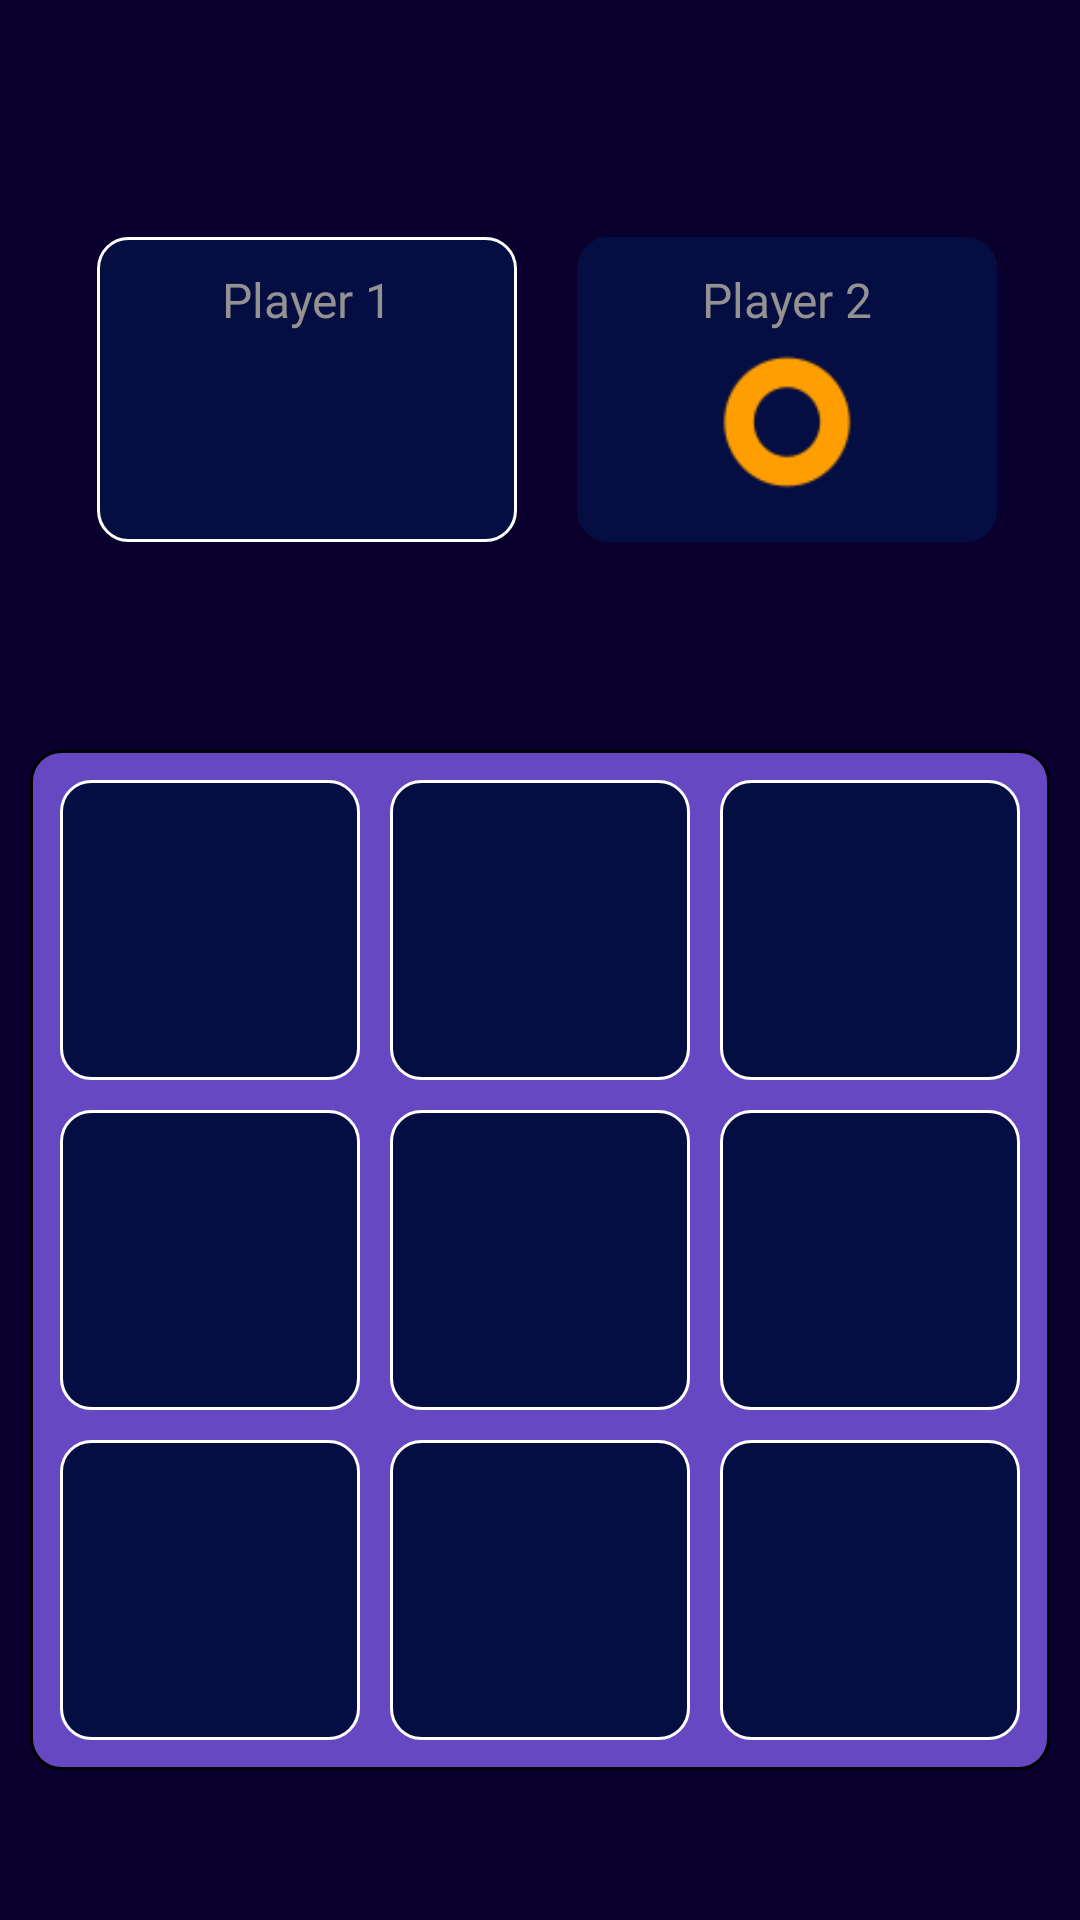

Android layout source for this screen:
<!-- AndroidManifest.xml: application theme Theme.TicTacToeMobileApp -->
<!-- res/layout/activity_main.xml -->
<?xml version="1.0" encoding="utf-8"?>
<RelativeLayout xmlns:android="http://schemas.android.com/apk/res/android"
    xmlns:app="http://schemas.android.com/apk/res-auto"
    xmlns:tools="http://schemas.android.com/tools"
    android:layout_width="match_parent"
    android:layout_height="match_parent"
    tools:context=".MainActivity"
    android:background="@color/background"
    android:orientation="vertical">
    <LinearLayout
        android:layout_above="@id/container"
        android:layout_alignParentTop="true"
        android:layout_width="match_parent"
        android:layout_height="wrap_content"
        android:orientation="horizontal"
        android:layout_marginTop="10dp"
        android:layout_marginStart="10dp"
        android:layout_marginEnd="10dp"
        android:gravity="center"
        >
        <LinearLayout
            android:id="@+id/playerlayoutOne"
            android:layout_width="140sp"
            android:layout_height="wrap_content"
            android:orientation="vertical"
            android:layout_marginTop="10dp"
            android:layout_marginBottom="10dp"
            android:layout_marginStart="10dp"
            android:layout_marginEnd="10dp"
            android:layout_gravity="center"
            android:background="@drawable/buttondesign"
            android:padding="10dp">
            <TextView
                android:id="@+id/playerOne"
                android:layout_width="match_parent"
                android:layout_height="wrap_content"
                android:text="Player 1"
                android:textSize="16sp"
                android:layout_marginStart="5dp"
                android:layout_marginEnd="5dp"
                android:gravity="center"
                android:fontFamily="@font/baloo"
                android:textColor="@color/player_name"/>
            <ImageView
                android:layout_width="40dp"
                android:layout_height="40dp"
                android:layout_marginTop="10dp"
                android:layout_marginBottom="10dp"
                android:layout_marginEnd="5dp"
                android:layout_marginStart="5dp"
                android:background="@drawable/x_mark"
                android:layout_gravity="center"/>
        </LinearLayout>
        <LinearLayout
            android:id="@+id/playerLayoutTwo"
            android:layout_width="140dp"
            android:layout_height="wrap_content"
            android:orientation="vertical"
            android:background="@drawable/custombutton"
            android:layout_marginTop="10dp"
            android:layout_marginEnd="5dp"
            android:layout_marginStart="10dp"
            android:layout_marginBottom="10dp"
            android:layout_gravity="center"
            android:padding="10dp">
            <TextView
                android:id="@+id/playerTwo"
                android:layout_width="match_parent"
                android:layout_height="wrap_content"
                android:text="Player 2"
                android:fontFamily="@font/baloo"
                android:textColor="@color/player_name"
                android:textSize="16sp"
                android:layout_marginStart="5dp"
                android:gravity="center"
                android:layout_marginEnd="5dp"/>
            <ImageView
                android:layout_width="50dp"
                android:layout_height="50dp"
                android:background="@drawable/o_mark"
                android:layout_marginStart="5dp"
                android:layout_marginTop="5dp"
                android:layout_marginBottom="5dp"
                android:layout_gravity="center"
                android:layout_marginEnd="5dp"/>
        </LinearLayout>
    </LinearLayout>
    <LinearLayout
        android:id="@+id/container"
        android:layout_width="match_parent"
        android:layout_height="wrap_content"
        android:layout_alignParentBottom="true"
        android:layout_marginStart="10dp"
        android:layout_marginEnd="10dp"
        android:orientation="vertical"
        android:layout_marginBottom="50dp"
        android:background="@drawable/background_game">
        <LinearLayout
            android:layout_width="match_parent"
            android:layout_height="wrap_content"
            android:orientation="horizontal"
            android:weightSum="3">
            <ImageView
                android:id="@+id/image1"
                android:layout_width="wrap_content"
                android:layout_height="100dp"
                android:background="@drawable/buttondesign"
                android:layout_marginStart="10dp"
                android:layout_marginTop="10dp"
                android:layout_marginEnd="5dp"
                android:adjustViewBounds="true"
                android:padding="10dp"
                android:layout_weight="1"/>
           <ImageView
               android:id="@+id/image2"
               android:layout_width="wrap_content"
               android:layout_height="100dp"
               android:layout_marginEnd="5dp"
               android:layout_marginStart="5dp"
               android:background="@drawable/buttondesign"
               android:layout_marginTop="10dp"
               android:adjustViewBounds="true"
               android:padding="10dp"
               android:layout_weight="1"/>
            <ImageView
                android:id="@+id/image3"
                android:layout_width="wrap_content"
                android:layout_height="100dp"
                android:layout_marginTop="10dp"
                android:layout_marginStart="5dp"
                android:layout_marginEnd="10dp"
                android:background="@drawable/buttondesign"
                android:padding="10dp"
                android:layout_weight="1"
                android:adjustViewBounds="true"/>
        </LinearLayout>
        <LinearLayout
            android:layout_width="match_parent"
            android:layout_height="wrap_content"
            android:orientation="horizontal"
            android:weightSum="3">
            <ImageView
                android:id="@+id/image4"
                android:layout_width="wrap_content"
                android:layout_height="100dp"
                android:background="@drawable/buttondesign"
                android:layout_marginStart="10dp"
                android:layout_marginTop="10dp"
                android:layout_marginEnd="5dp"
                android:adjustViewBounds="true"
                android:padding="10dp"
                android:layout_weight="1"/>
            <ImageView
                android:id="@+id/image5"
                android:layout_width="wrap_content"
                android:layout_height="100dp"
                android:layout_marginEnd="5dp"
                android:layout_marginStart="5dp"
                android:background="@drawable/buttondesign"
                android:layout_marginTop="10dp"
                android:adjustViewBounds="true"
                android:padding="10dp"
                android:layout_weight="1"/>
            <ImageView
                android:id="@+id/image6"
                android:layout_width="wrap_content"
                android:layout_height="100dp"
                android:layout_marginTop="10dp"
                android:layout_marginStart="5dp"
                android:layout_marginEnd="10dp"
                android:background="@drawable/buttondesign"
                android:padding="10dp"
                android:layout_weight="1"
                android:adjustViewBounds="true"/>
        </LinearLayout>
        <LinearLayout
            android:layout_width="match_parent"
            android:layout_height="wrap_content"
            android:orientation="horizontal"
            android:layout_marginBottom="10dp"
            android:weightSum="3">
            <ImageView
                android:id="@+id/image7"
                android:layout_width="wrap_content"
                android:layout_height="100dp"
                android:background="@drawable/buttondesign"
                android:layout_marginStart="10dp"
                android:layout_marginTop="10dp"
                android:layout_marginEnd="5dp"
                android:adjustViewBounds="true"
                android:padding="10dp"
                android:layout_weight="1"/>
            <ImageView
                android:id="@+id/image8"
                android:layout_width="wrap_content"
                android:layout_height="100dp"
                android:layout_marginEnd="5dp"
                android:layout_marginStart="5dp"
                android:background="@drawable/buttondesign"
                android:layout_marginTop="10dp"
                android:adjustViewBounds="true"
                android:padding="10dp"
                android:layout_weight="1"/>
            <ImageView
                android:id="@+id/image9"
                android:layout_width="wrap_content"
                android:layout_height="100dp"
                android:layout_marginTop="10dp"
                android:layout_marginStart="5dp"
                android:layout_marginEnd="10dp"
                android:background="@drawable/buttondesign"
                android:padding="10dp"
                android:layout_weight="1"
                android:adjustViewBounds="true"/>
        </LinearLayout>

    </LinearLayout>

</RelativeLayout>
<!-- resources referenced by this layout -->
<resources>
  <color name="background">#09002E</color>
  <color name="player_name">#939191</color>
  <!-- drawable background_game (drawable) -->
  <?xml version="1.0" encoding="utf-8"?>
  <shape xmlns:android="http://schemas.android.com/apk/res/android"
      android:shape="rectangle">
      <corners android:radius="10dp"/>
      <solid android:color="@color/backgrund_game"/>
      <stroke android:width="1dp" />
  </shape>
  <!-- drawable buttondesign (drawable) -->
  <?xml version="1.0" encoding="UTF-8"?>
  <shape xmlns:android="http://schemas.android.com/apk/res/android" android:shape="rectangle" >
      <corners android:radius="10dp"/>
      <solid android:color="@color/dark_blue"/>
      <stroke android:width="1dp" android:color="#FFFFFF"/>
  </shape>
  <!-- drawable custombutton (drawable) -->
  <?xml version="1.0" encoding="UTF-8"?>
      <shape xmlns:android="http://schemas.android.com/apk/res/android" android:shape="rectangle" >
      <corners android:radius="10dp"/>
      <solid android:color="@color/dark_blue"/>
      <stroke android:width="1dp" android:color="#050E42"/>
  </shape>
  <!-- drawable o_mark: png bitmap (drawable, 2688 bytes) -->
  <style name="Theme.TicTacToeMobileApp" parent="Base.Theme.TicTacToeMobileApp" />
  <color name="backgrund_game">#6648C3</color>
  <color name="dark_blue">#050E42</color>
  <style name="Base.Theme.TicTacToeMobileApp" parent="Theme.AppCompat.DayNight.NoActionBar">
          
          
      </style>
</resources>
